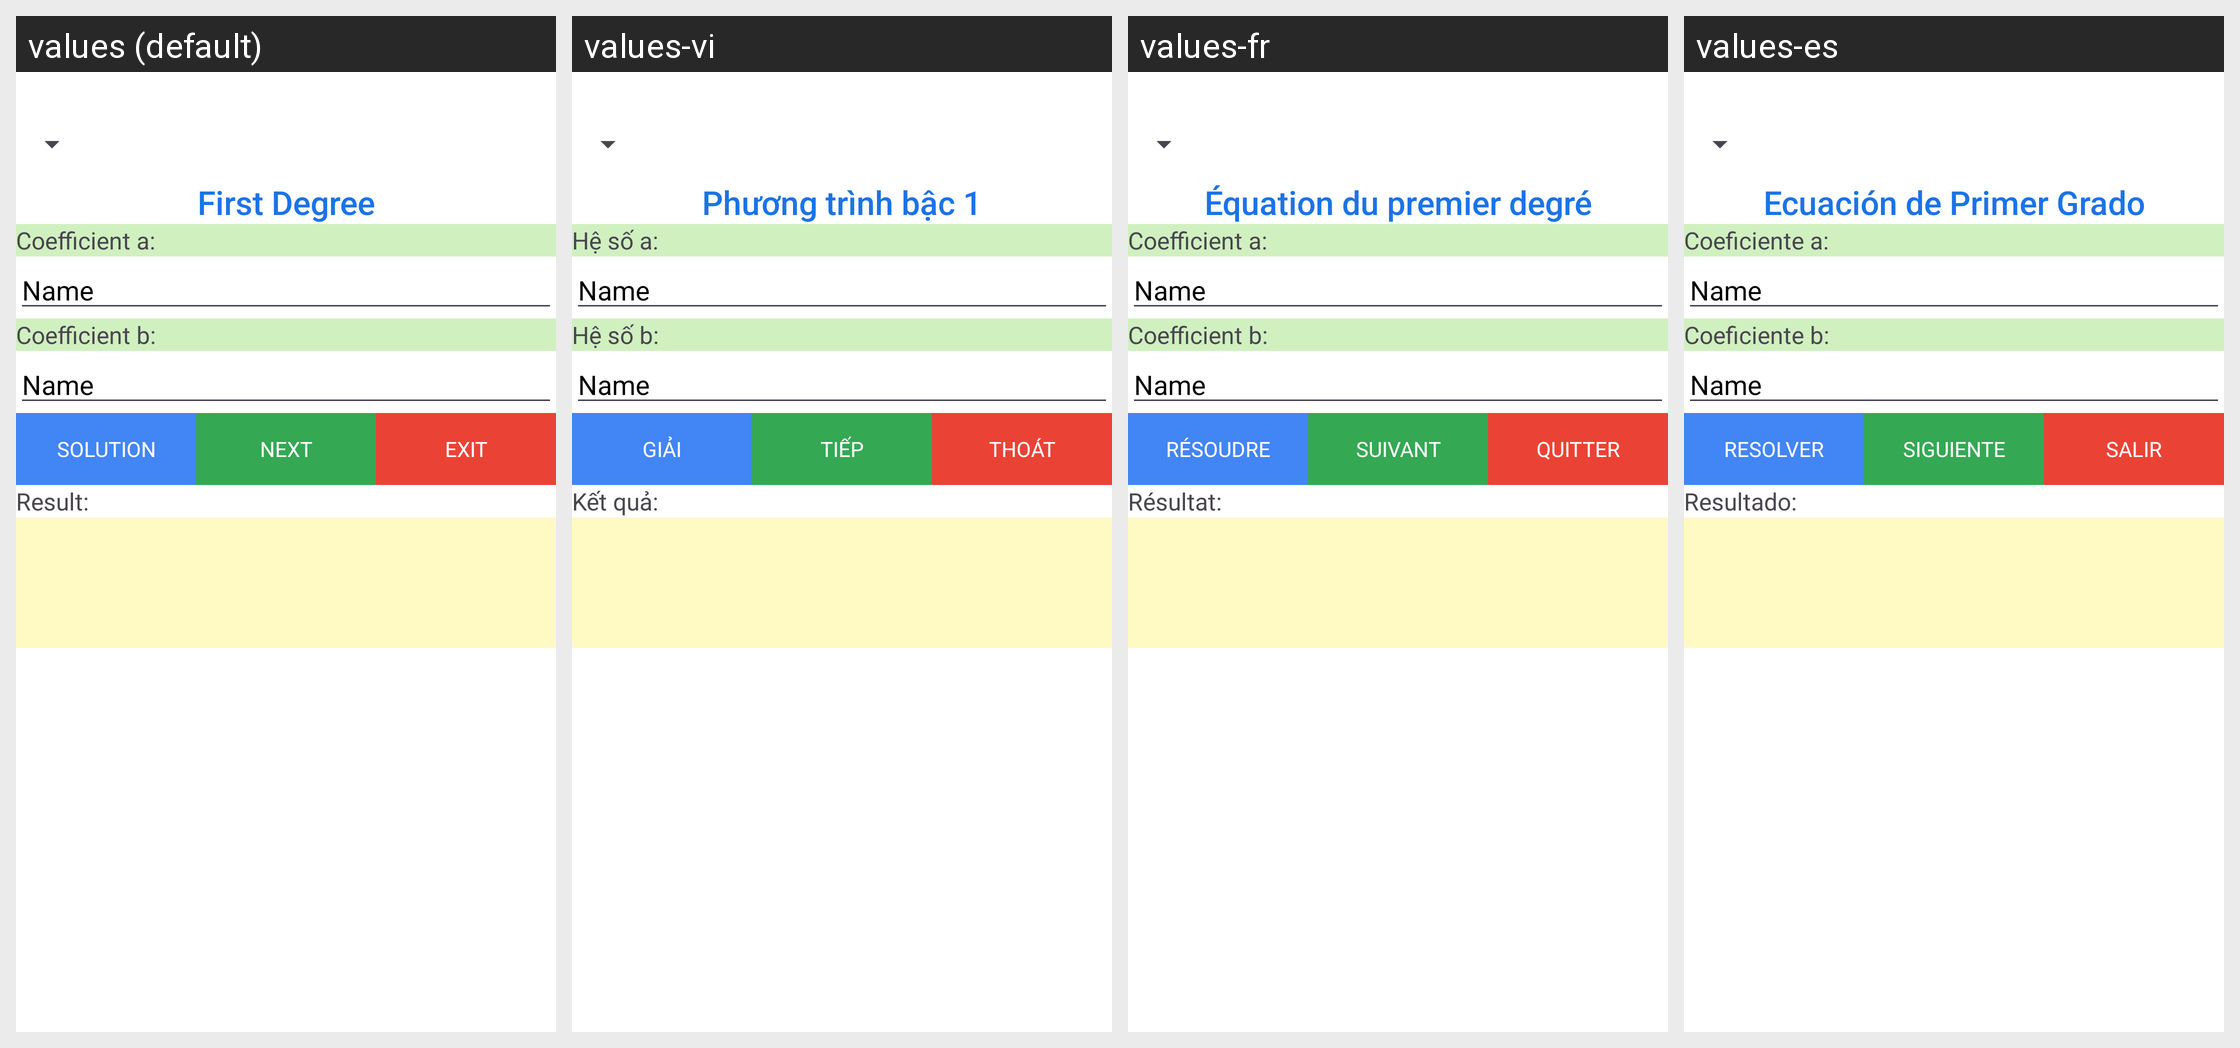

The same Android screen rendered under several of its app's locales, left to right. List the strings drawn on it with the default value and each locale's translation.
Android screen res/layout/activity_main.xml rendered under 4 locales, left to right: values (default), values-vi, values-fr, values-es. Device: Nexus 5 (rendered at 1080×1920; each locale shown at half size, 540×960, under a caption strip naming it); theme Theme.K22411C_FirstDegree.
Strings drawn on this screen, with the default value and each locale's value (text and hints the layout hard-codes, and strings that could not be matched under every locale, appear in the picture but are not listed):

title_app
  values: First Degree
  values-vi: Phương trình bậc 1
  values-fr: Équation du premier degré
  values-es: Ecuación de Primer Grado

title_coefficient_a
  values: Coefficient a:
  values-vi: Hệ số a:
  values-fr: Coefficient a:
  values-es: Coeficiente a:

title_coefficient_b
  values: Coefficient b:
  values-vi: Hệ số b:
  values-fr: Coefficient b:
  values-es: Coeficiente b:

title_solution
  values: Solution
  values-vi: Giải
  values-fr: Résoudre
  values-es: Resolver

title_Next
  values: Next
  values-vi: Tiếp
  values-fr: Suivant
  values-es: Siguiente

title_Exit
  values: Exit
  values-vi: Thoát
  values-fr: Quitter
  values-es: Salir

title_Result
  values: Result:
  values-vi: Kết quả:
  values-fr: Résultat:
  values-es: Resultado:
